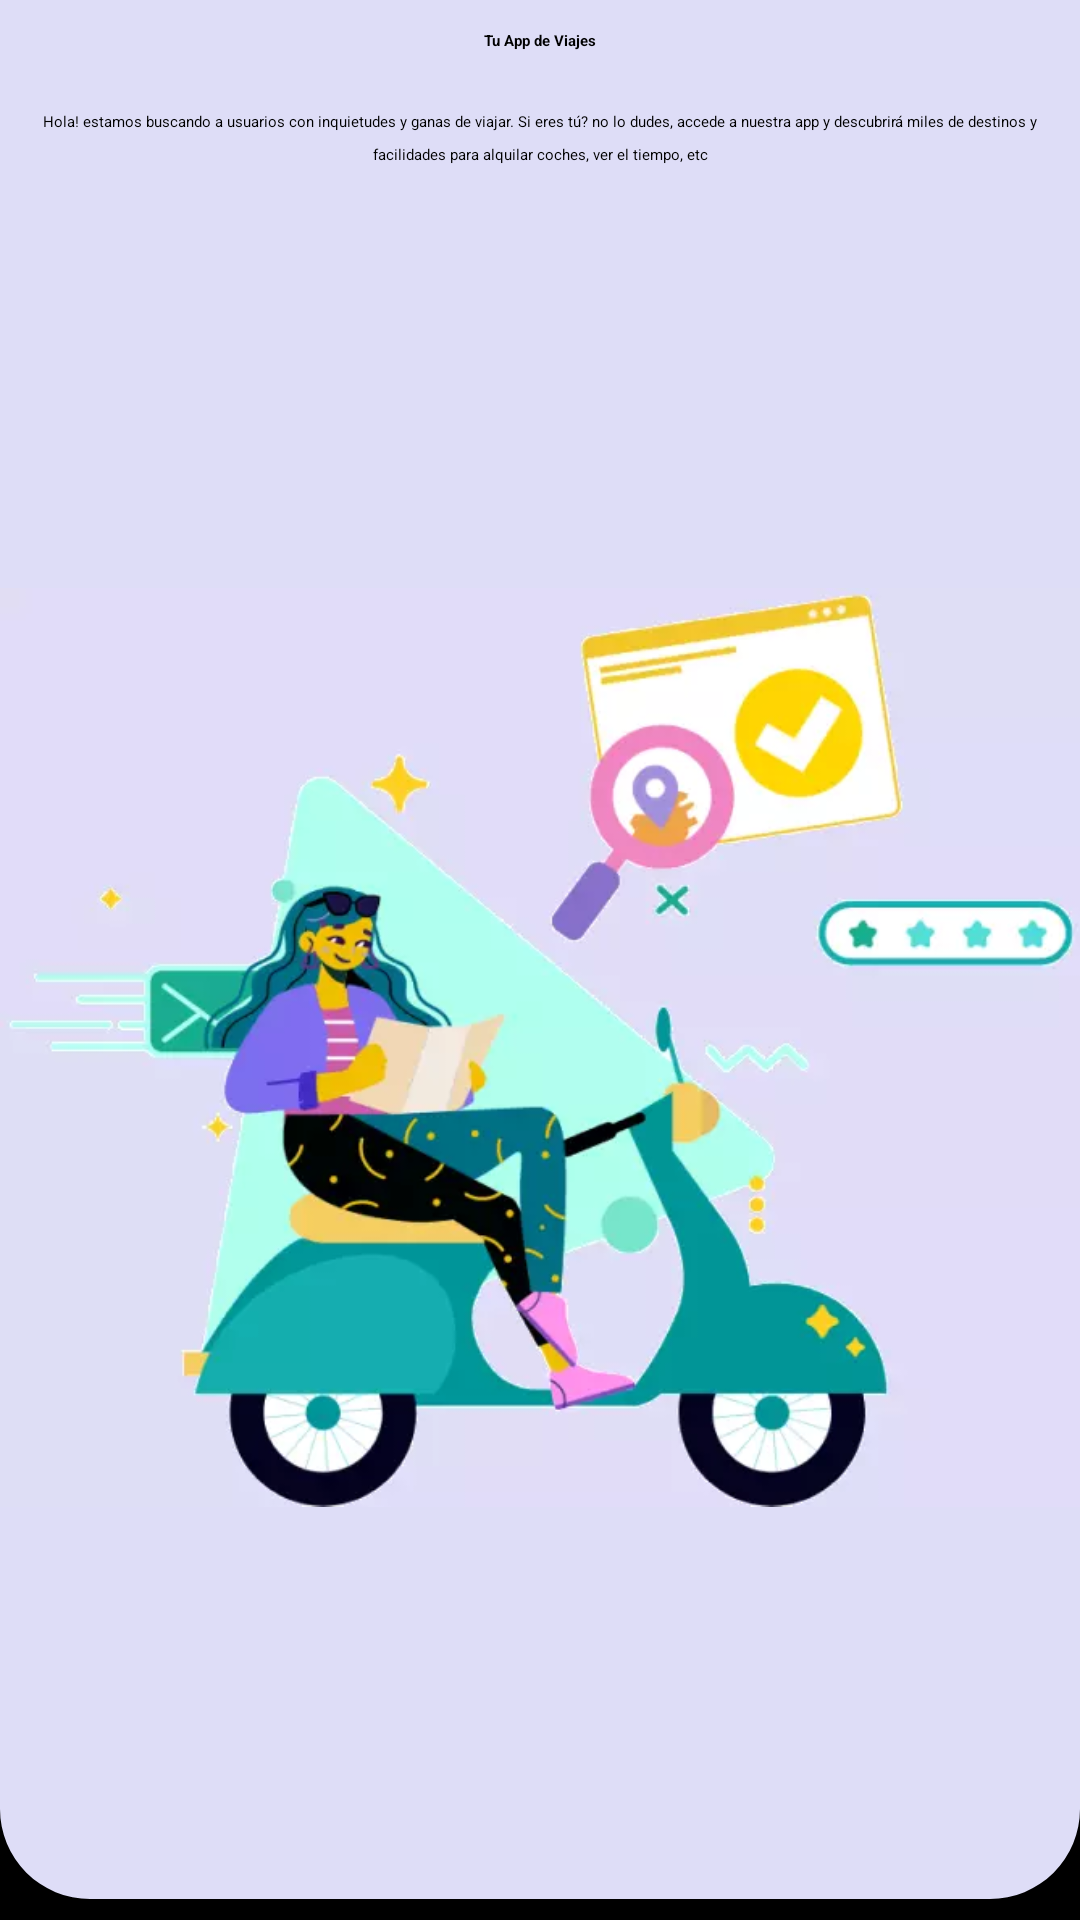

Here is an Android app screen rendered from its layout file. Give the layout XML and the strings, colors and styles it references.
<!-- AndroidManifest.xml: application theme Theme.Travelling.noBar -->
<!-- res/layout/activity_onboarding.xml -->
<?xml version="1.0" encoding="utf-8"?>
<androidx.constraintlayout.widget.ConstraintLayout xmlns:android="http://schemas.android.com/apk/res/android"
    xmlns:app="http://schemas.android.com/apk/res-auto"
    xmlns:tools="http://schemas.android.com/tools"
    android:id="@+id/activity_onboarding"
    android:background="@color/black"
    android:layout_width="match_parent"
    android:layout_height="match_parent"
    tools:context=".OnboardingActivity">
    <TextView
        android:id="@+id/onboard_title1"
        android:layout_width="match_parent"
        android:layout_height="wrap_content"
        android:background="@color/lavanda1"
        android:gravity="center_horizontal"
        android:paddingVertical="10dp"
        android:text="@string/onboard_titulo1"
        android:textAppearance="?textAppearanceHeadline4"
        android:textStyle="bold"
        app:layout_constraintEnd_toEndOf="parent"
        app:layout_constraintStart_toStartOf="parent"
        app:layout_constraintTop_toTopOf="parent"></TextView>

    <TextView
        android:id="@+id/onboard_descripcion"
        android:layout_width="wrap_content"
        android:layout_height="wrap_content"
        android:background="@color/lavanda1"
        android:gravity="center_horizontal"
        android:paddingHorizontal="5dp"
        android:paddingTop="10dp"
        android:paddingBottom="10dp"
        android:text="@string/onboard_descripcion"
        android:lineSpacingExtra="5sp"
        android:textAppearance="?appTravellingBody1"
        app:layout_constraintEnd_toEndOf="parent"
        app:layout_constraintStart_toStartOf="parent"
        app:layout_constraintTop_toBottomOf="@id/onboard_title1"></TextView>

    <com.google.android.material.imageview.ShapeableImageView
        android:id="@+id/nomads_img"
        android:layout_width="wrap_content"
        android:layout_height="0dp"
        android:background="@color/lavanda1"
        android:scaleType="centerInside"
        android:src="@drawable/nomads_moto_cel_1"
        app:layout_constraintBottom_toTopOf="@+id/onboard_button_next"
        app:layout_constraintEnd_toEndOf="parent"
        app:layout_constraintStart_toStartOf="parent"
        app:layout_constraintTop_toBottomOf="@+id/onboard_descripcion"
        app:shapeAppearanceOverlay="@style/RoundedBottom"></com.google.android.material.imageview.ShapeableImageView>

    <com.google.android.material.button.MaterialButton
        style="@style/Widget.MaterialComponents.Button.TextButton"
        android:id="@+id/onboard_button_next"
        android:layout_width="match_parent"
        android:layout_height="0dp"
        android:backgroundTint="@color/black"
        android:text="@string/next_button"
        android:textAllCaps="false"
        android:textColor="@color/white"
        app:layout_constraintBottom_toBottomOf="parent"
        app:layout_constraintEnd_toEndOf="parent"
        app:layout_constraintStart_toStartOf="parent"/>

</androidx.constraintlayout.widget.ConstraintLayout>
<!-- resources referenced by this layout -->
<resources>
  <color name="black">#FF000000</color>
  <color name="lavanda1">#DEDDF7</color>
  <color name="white">#FFFFFFFF</color>
  <!-- drawable nomads_moto_cel_1: webp bitmap (drawable, 18268 bytes) -->
  <string name="next_button">Siguiente</string>
  <string name="onboard_descripcion">Hola! estamos buscando a usuarios con inquietudes y ganas de viajar.         Si eres tú? no lo dudes, accede a nuestra app y descubrirá miles de destinos y facilidades para alquilar coches, ver el tiempo, etc</string>
  <string name="onboard_titulo1">Tu App de Viajes</string>
  <style name="RoundedBottom">
          <item name="cornerSizeBottomLeft">30dp</item>
          <item name="cornerSizeBottomRight">30dp</item>
      </style>
</resources>
